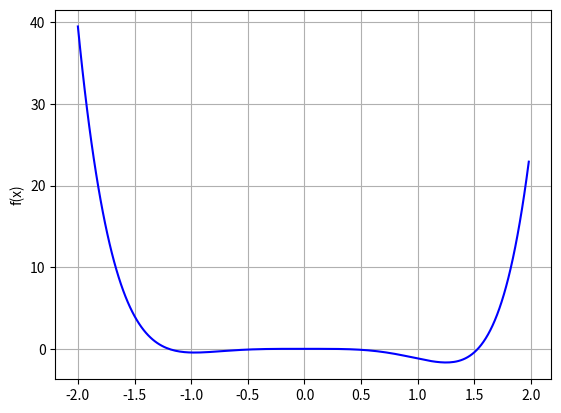

This figure's Python source:
import matplotlib.pyplot as plt
import numpy as np

def f(x):
	return np.exp(pow(np.sin(x),3))+pow(x,6)-2*pow(x,4)-pow(x,3)-1
t1 = np.arange(-2, 2, 0.02)

plt.plot(t1, f(t1) , 'b')
plt.grid()
plt.ylabel("f(x)")
plt.show()
